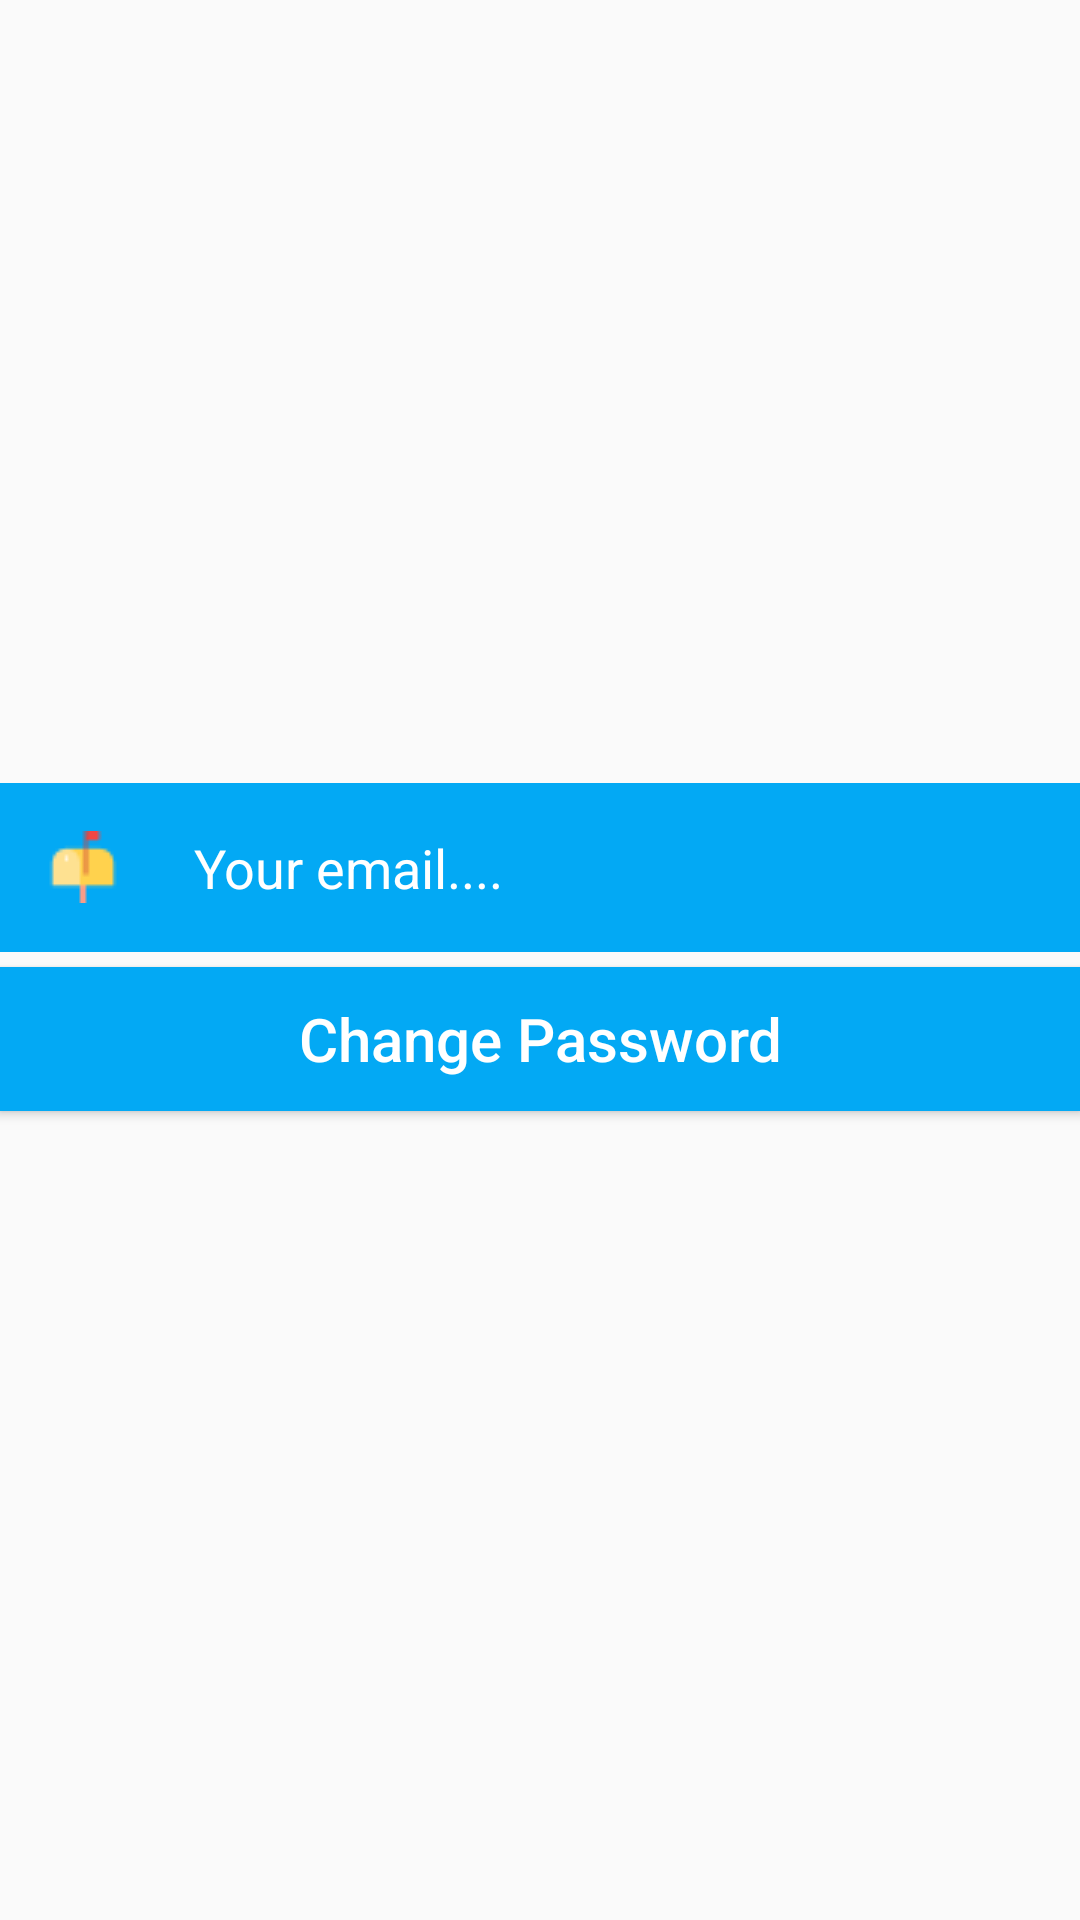

Write the Android layout XML for this screen, with the resource values it uses.
<!-- AndroidManifest.xml: application theme AppTheme -->
<!-- res/layout/activity_change_email.xml -->
<?xml version="1.0" encoding="utf-8"?>
<RelativeLayout xmlns:android="http://schemas.android.com/apk/res/android"
    xmlns:tools="http://schemas.android.com/tools"
    android:id="@+id/activity_change_email"
    android:layout_width="match_parent"
    android:layout_height="match_parent"
    android:paddingBottom="@dimen/activity_vertical_margin"
    android:paddingLeft="@dimen/activity_horizontal_margin"
    android:paddingRight="@dimen/activity_horizontal_margin"
    android:paddingTop="@dimen/activity_vertical_margin"
    tools:context="com.wikrama.masis.ChangeEmail">

    <EditText
        android:layout_width="match_parent"
        android:layout_height="wrap_content"
        android:padding="16dp"
        android:drawablePadding="25dp"
        android:drawableLeft="@drawable/mailing"
        android:id="@+id/emailEdt"
        android:hint="Your email...."
        android:layout_above="@+id/pembatasTengahHorizontal"
        android:textColor="@android:color/white"
        android:textColorHint="@android:color/white"
        android:background="@color/colorPrimary"/>

    <LinearLayout
        android:layout_width="match_parent"
        android:layout_height="5dp"
        android:id="@+id/pembatasTengahHorizontal"
        android:orientation="vertical"
        android:layout_centerVertical="true"/>

    <Button
        android:layout_width="match_parent"
        android:layout_height="wrap_content"
        android:background="@color/colorPrimary"
        android:textSize="20dp"
        android:id="@+id/resetBtn"
        android:text="Change Password"
        android:textAllCaps="false"
        android:textColor="@android:color/white"
        android:layout_below="@+id/pembatasTengahHorizontal"
        android:layout_alignParentLeft="true"
        android:layout_alignParentStart="true" />

</RelativeLayout>
<!-- resources referenced by this layout -->
<resources>
  <color name="colorPrimary">#03A9F4</color>
  <!-- drawable mailing: png bitmap (drawable, 543 bytes) -->
  <style name="AppTheme" parent="Theme.AppCompat.Light.DarkActionBar">
          
          <item name="colorPrimary">@color/colorPrimary</item>
          <item name="colorPrimaryDark">@color/colorPrimaryDark</item>
          <item name="colorAccent">@color/colorAccent</item>
      </style>
  <color name="colorPrimaryDark">#0288D1</color>
  <color name="colorAccent">#FF5252</color>
</resources>
